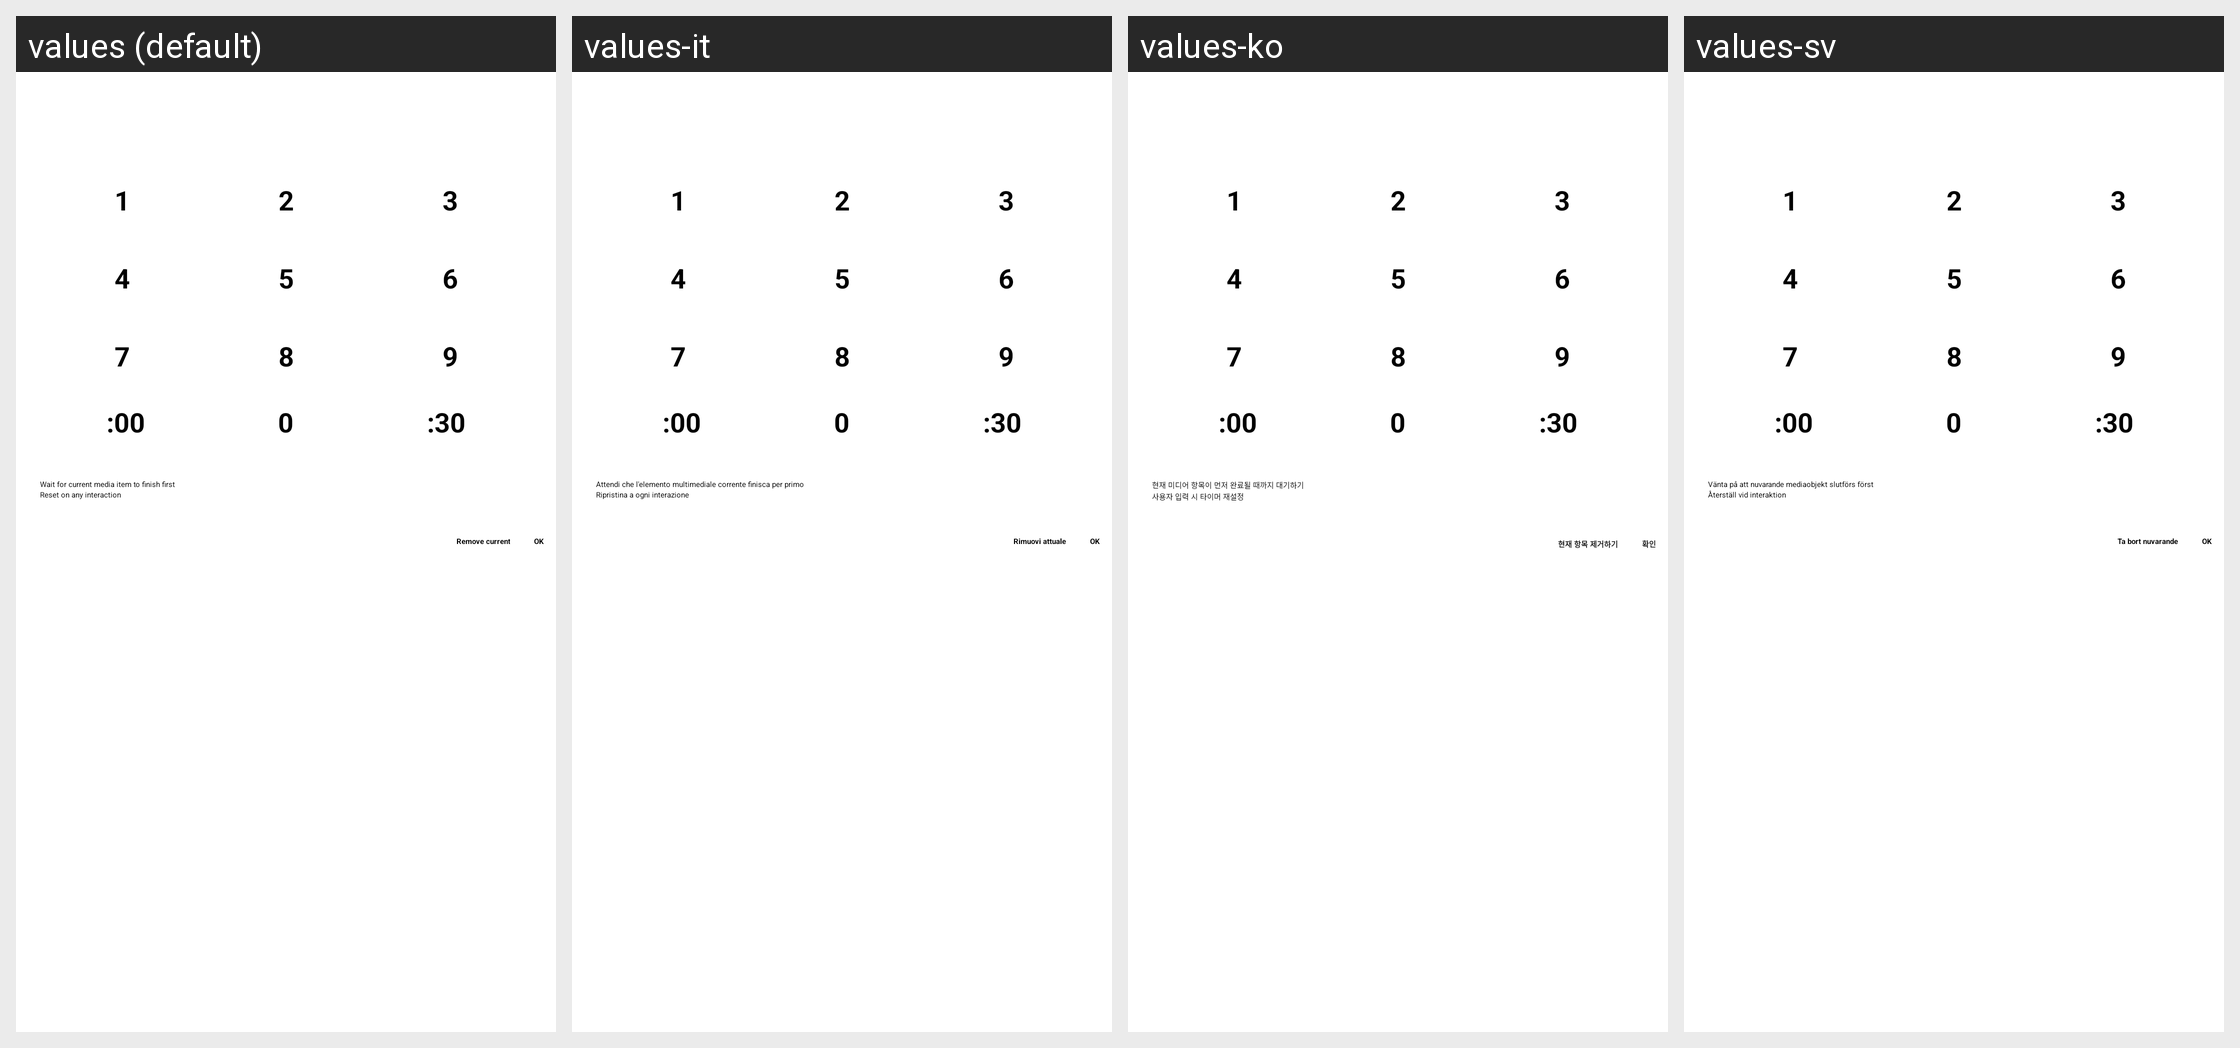

Translations of the strings shown on this Android screen, per locale in the grid:
Android screen res/layout/dialog_time_picker.xml rendered under 4 locales, left to right: values (default), values-it, values-ko, values-sv. Device: Nexus 5 (rendered at 1080×1920; each locale shown at half size, 540×960, under a caption strip naming it); theme Theme.VLC.Transparent.
Other locales in the repository, not shown: values-af, values-am, values-ar, values-as, values-ast, values-az, values-be, values-bg, values-bn, values-bn-rBD, values-br, values-bs, values-ca, values-co, values-cs, values-cy, values-da, values-de, values-el, values-en-rCA, values-en-rGB, values-en-rIN, values-en-rXC, values-es, values-es-rMX, values-es-rUS, values-et, values-eu, values-fa, values-fi, values-fo, values-fr, values-fr-rCA, values-fy, values-ga, values-gd, values-gl, values-gu, values-gu-rIN, values-he, values-hi, values-hr, values-hu, values-hy, values-id, values-in, values-is, values-iw, values-ja, values-ka, values-kab, values-kk, values-km, values-kn, values-ku, values-ky, values-lo, values-lt, values-lv, values-mk, values-ml, values-mn, values-mr, values-ms, values-my, values-nb, values-ne, values-ne-rNP, values-nl, values-nn, values-or, values-pa, values-pl, values-pt, values-pt-rBR, values-pt-rPT, values-ro, values-ru, values-sat, values-sc, values-si, values-sk, values-sl, values-sq, values-sr, values-sw, values-ta, values-te, values-th, values-tl, values-tr, values-tt, values-ug, values-uk, values-ur, values-uz, values-vi, values-wa, values-zh-rCN, values-zh-rHK, values-zh-rTW, values-zu.
Strings drawn on this screen, with the default value and each locale's value (text and hints the layout hard-codes, and strings that could not be matched under every locale, appear in the picture but are not listed):

wait_before_sleep
  values: Wait for current media item to finish first
  values-it: Attendi che l'elemento multimediale corrente finisca per primo
  values-ko: 현재 미디어 항목이 먼저 완료될 때까지 대기하기
  values-sv: Vänta på att nuvarande mediaobjekt slutförs först

reset_on_interaction
  values: Reset on any interaction
  values-it: Ripristina a ogni interazione
  values-ko: 사용자 입력 시 타이머 재설정
  values-sv: Återställ vid interaktion

remove_current
  values: Remove current
  values-it: Rimuovi attuale
  values-ko: 현재 항목 제거하기
  values-sv: Ta bort nuvarande

ok
  values: OK
  values-it: OK
  values-ko: 확인
  values-sv: OK
